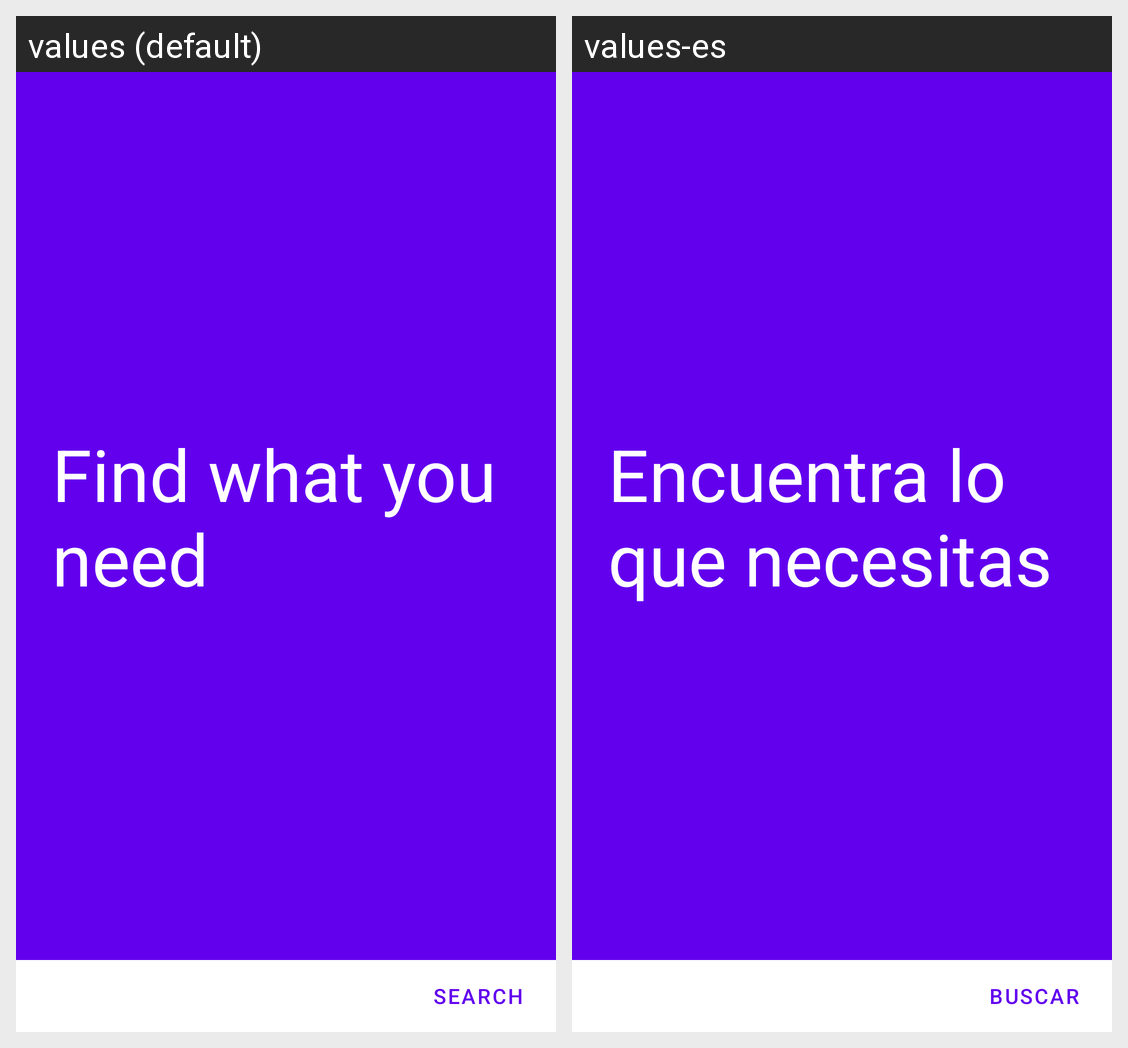

This grid shows one Android layout under two languages. Give, for every string resource on the screen, its name, the default text and each shown locale's text.
Android screen res/layout/fragment_home.xml rendered under 2 locales, left to right: values (default), values-es. Device: Nexus 5 (rendered at 1080×1920; each locale shown at half size, 540×960, under a caption strip naming it); theme Theme.MaterialComponents.DayNight.NoActionBar.
Strings drawn on this screen, with the default value and each locale's value (text and hints the layout hard-codes, and strings that could not be matched under every locale, appear in the picture but are not listed):

home_title
  values: Find what you need
  values-es: Encuentra lo que necesitas

search
  values: Search
  values-es: Buscar
